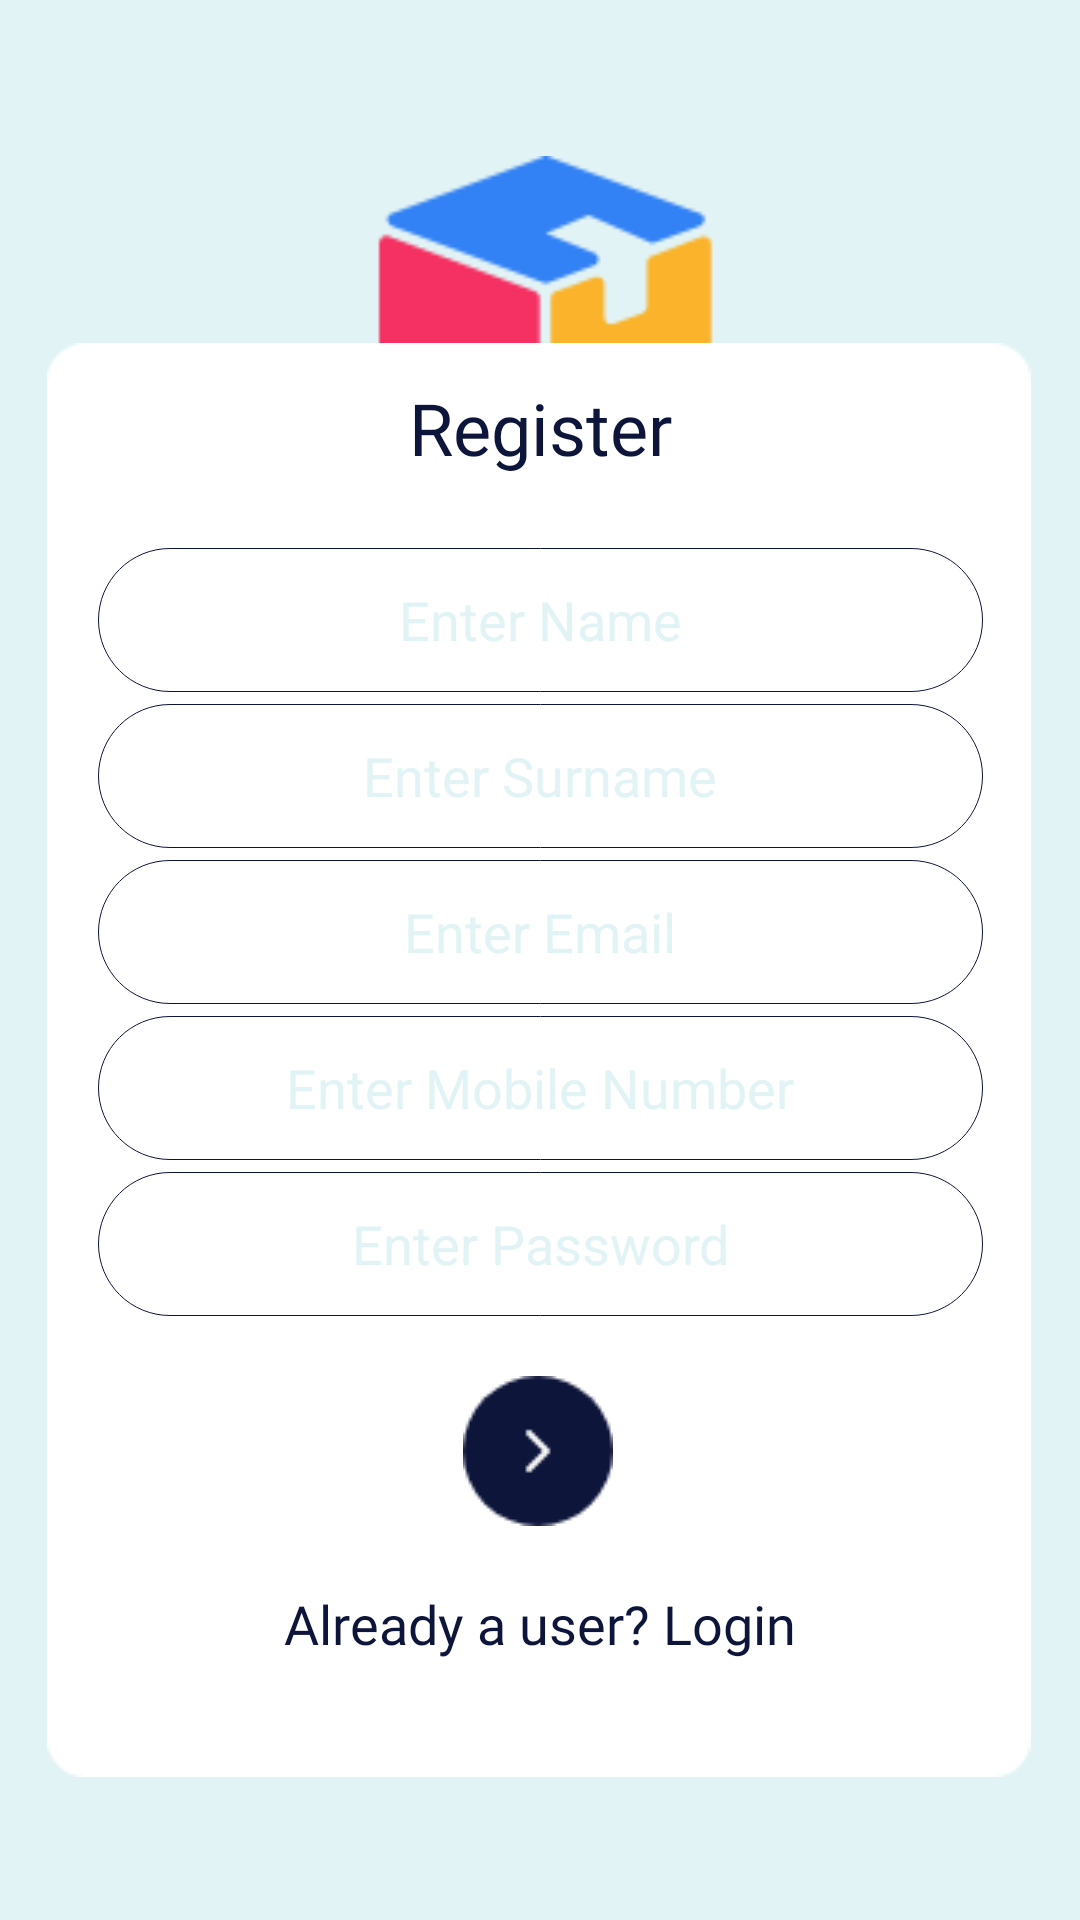

Layout XML and referenced resources for this Android screen:
<!-- AndroidManifest.xml: application theme Theme.IStock -->
<!-- res/layout/activity_sign_up.xml -->
<?xml version="1.0" encoding="utf-8"?>
<androidx.constraintlayout.widget.ConstraintLayout xmlns:android="http://schemas.android.com/apk/res/android"
    xmlns:app="http://schemas.android.com/apk/res-auto"
    xmlns:tools="http://schemas.android.com/tools"
    android:layout_width="match_parent"
    android:layout_height="match_parent"
    android:background="@color/lblue"
    tools:context=".SignUpActivity">


    <ImageView
        android:id="@+id/imageView7"
        android:layout_width="151dp"
        android:layout_height="158dp"
        android:layout_marginTop="52dp"
        app:layout_constraintEnd_toEndOf="parent"
        app:layout_constraintStart_toStartOf="parent"
        app:layout_constraintTop_toTopOf="parent"
        app:srcCompat="@drawable/login_logo" />

    <ImageView
        android:id="@+id/imageView6"
        android:layout_width="wrap_content"
        android:layout_height="wrap_content"
        app:layout_constraintBottom_toBottomOf="parent"
        app:layout_constraintEnd_toEndOf="parent"
        app:layout_constraintHorizontal_bias="0.492"
        app:layout_constraintStart_toStartOf="parent"
        app:layout_constraintTop_toTopOf="parent"
        app:layout_constraintVertical_bias="0.706"
        app:srcCompat="@drawable/rec_reg" />

    <EditText
        android:id="@+id/reg_name"
        android:layout_width="wrap_content"
        android:layout_height="wrap_content"
        android:layout_marginTop="24dp"
        android:background="@drawable/edittextt"
        android:ems="10"
        android:gravity="center"
        android:hint="Enter Name"
        android:inputType="textPersonName"
        android:textColorHint="@color/lblue"
        app:layout_constraintEnd_toEndOf="parent"
        app:layout_constraintStart_toStartOf="parent"
        app:layout_constraintTop_toBottomOf="@+id/textView3" />

    <TextView
        android:id="@+id/textView3"
        android:layout_width="wrap_content"
        android:layout_height="wrap_content"
        android:layout_marginTop="12dp"
        android:fontFamily="@font/bold"
        android:shadowColor="@color/black"
        android:text="Register"
        android:textColor="@color/dblue"
        android:textSize="24sp"
        app:layout_constraintEnd_toEndOf="parent"
        app:layout_constraintHorizontal_bias="0.5"
        app:layout_constraintStart_toStartOf="parent"
        app:layout_constraintTop_toTopOf="@+id/imageView6" />

    <EditText
        android:id="@+id/reg_email"
        android:layout_width="wrap_content"
        android:layout_height="wrap_content"
        android:layout_marginTop="4dp"
        android:background="@drawable/edittextt"
        android:ems="10"
        android:gravity="center"
        android:hint="Enter Email"
        android:inputType="textPersonName"
        android:textColorHint="@color/lblue"
        app:layout_constraintEnd_toEndOf="parent"
        app:layout_constraintStart_toStartOf="parent"
        app:layout_constraintTop_toBottomOf="@+id/reg_sname" />

    <EditText
        android:id="@+id/reg_pass"
        android:layout_width="wrap_content"
        android:layout_height="wrap_content"
        android:layout_marginTop="4dp"
        android:background="@drawable/edittextt"
        android:ems="10"
        android:gravity="center"
        android:hint="Enter Password"
        android:inputType="textPassword"
        android:textColorHint="@color/lblue"
        app:layout_constraintEnd_toEndOf="parent"
        app:layout_constraintStart_toStartOf="parent"
        app:layout_constraintTop_toBottomOf="@+id/reg_mob" />

    <EditText
        android:id="@+id/reg_mob"
        android:layout_width="wrap_content"
        android:layout_height="wrap_content"
        android:layout_marginTop="4dp"
        android:background="@drawable/edittextt"
        android:ems="10"
        android:gravity="center"
        android:hint="Enter Mobile Number"
        android:inputType="phone"
        android:textColorHint="@color/lblue"
        app:layout_constraintEnd_toEndOf="parent"
        app:layout_constraintStart_toStartOf="parent"
        app:layout_constraintTop_toBottomOf="@+id/reg_email" />

    <EditText
        android:id="@+id/reg_sname"
        android:layout_width="wrap_content"
        android:layout_height="wrap_content"
        android:layout_marginTop="4dp"
        android:background="@drawable/edittextt"
        android:ems="10"
        android:gravity="center"
        android:hint="Enter Surname"
        android:inputType="textPersonName"
        android:textColorHint="@color/lblue"
        app:layout_constraintEnd_toEndOf="parent"
        app:layout_constraintStart_toStartOf="parent"
        app:layout_constraintTop_toBottomOf="@+id/reg_name" />

    <Button
        android:id="@+id/regBtn"
        android:layout_width="50dp"
        android:layout_height="50dp"
        android:layout_marginTop="20dp"
        android:background="@drawable/login_but"
        app:layout_constraintEnd_toEndOf="parent"
        app:layout_constraintHorizontal_bias="0.498"
        app:layout_constraintStart_toStartOf="parent"
        app:layout_constraintTop_toBottomOf="@+id/reg_pass" />

    <TextView
        android:id="@+id/reg_login"
        android:layout_width="wrap_content"
        android:layout_height="wrap_content"
        android:fontFamily="@font/bold"
        android:text="Already a user? Login"
        android:textColor="@color/dblue"
        android:textSize="18sp"
        app:layout_constraintBottom_toBottomOf="@+id/imageView6"
        app:layout_constraintEnd_toEndOf="parent"
        app:layout_constraintStart_toStartOf="parent"
        app:layout_constraintTop_toBottomOf="@+id/regBtn"
        app:layout_constraintVertical_bias="0.344" />

</androidx.constraintlayout.widget.ConstraintLayout>
<!-- resources referenced by this layout -->
<resources>
  <color name="black">#FF000000</color>
  <color name="dblue">#0E153A</color>
  <color name="lblue">#E2F3F5</color>
  <!-- drawable edittextt (drawable) -->
  <?xml version="1.0" encoding="utf-8"?>
  <shape android:shape="rectangle" xmlns:android="http://schemas.android.com/apk/res/android" >
  
      <size android:width="295dp" android:height="48dp"/>
      <corners android:radius="25sp"/>
      <stroke android:color="@color/dblue" android:width="0.3dp" />
  
  
  </shape>
  <!-- drawable login_but: png bitmap (drawable, 1287 bytes) -->
  <!-- drawable login_logo: png bitmap (drawable, 4505 bytes) -->
  <!-- drawable rec_reg: png bitmap (drawable, 4950 bytes) -->
  <style name="Theme.IStock" parent="Theme.AppCompat.Light.NoActionBar">
          
          <item name="colorPrimary">@color/purple_500</item>
          <item name="colorPrimaryVariant">@color/purple_700</item>
          <item name="colorOnPrimary">@color/white</item>
          
          <item name="colorSecondary">@color/teal_200</item>
          <item name="colorSecondaryVariant">@color/teal_700</item>
          <item name="colorOnSecondary">@color/black</item>
          
          <item name="android:statusBarColor" tools:targetApi="l">?attr/colorPrimaryVariant</item>
          
      </style>
  <color name="purple_500">#FF6200EE</color>
  <color name="purple_700">#FF3700B3</color>
  <color name="white">#FFFFFFFF</color>
  <color name="teal_200">#FF03DAC5</color>
  <color name="teal_700">#FF018786</color>
</resources>
